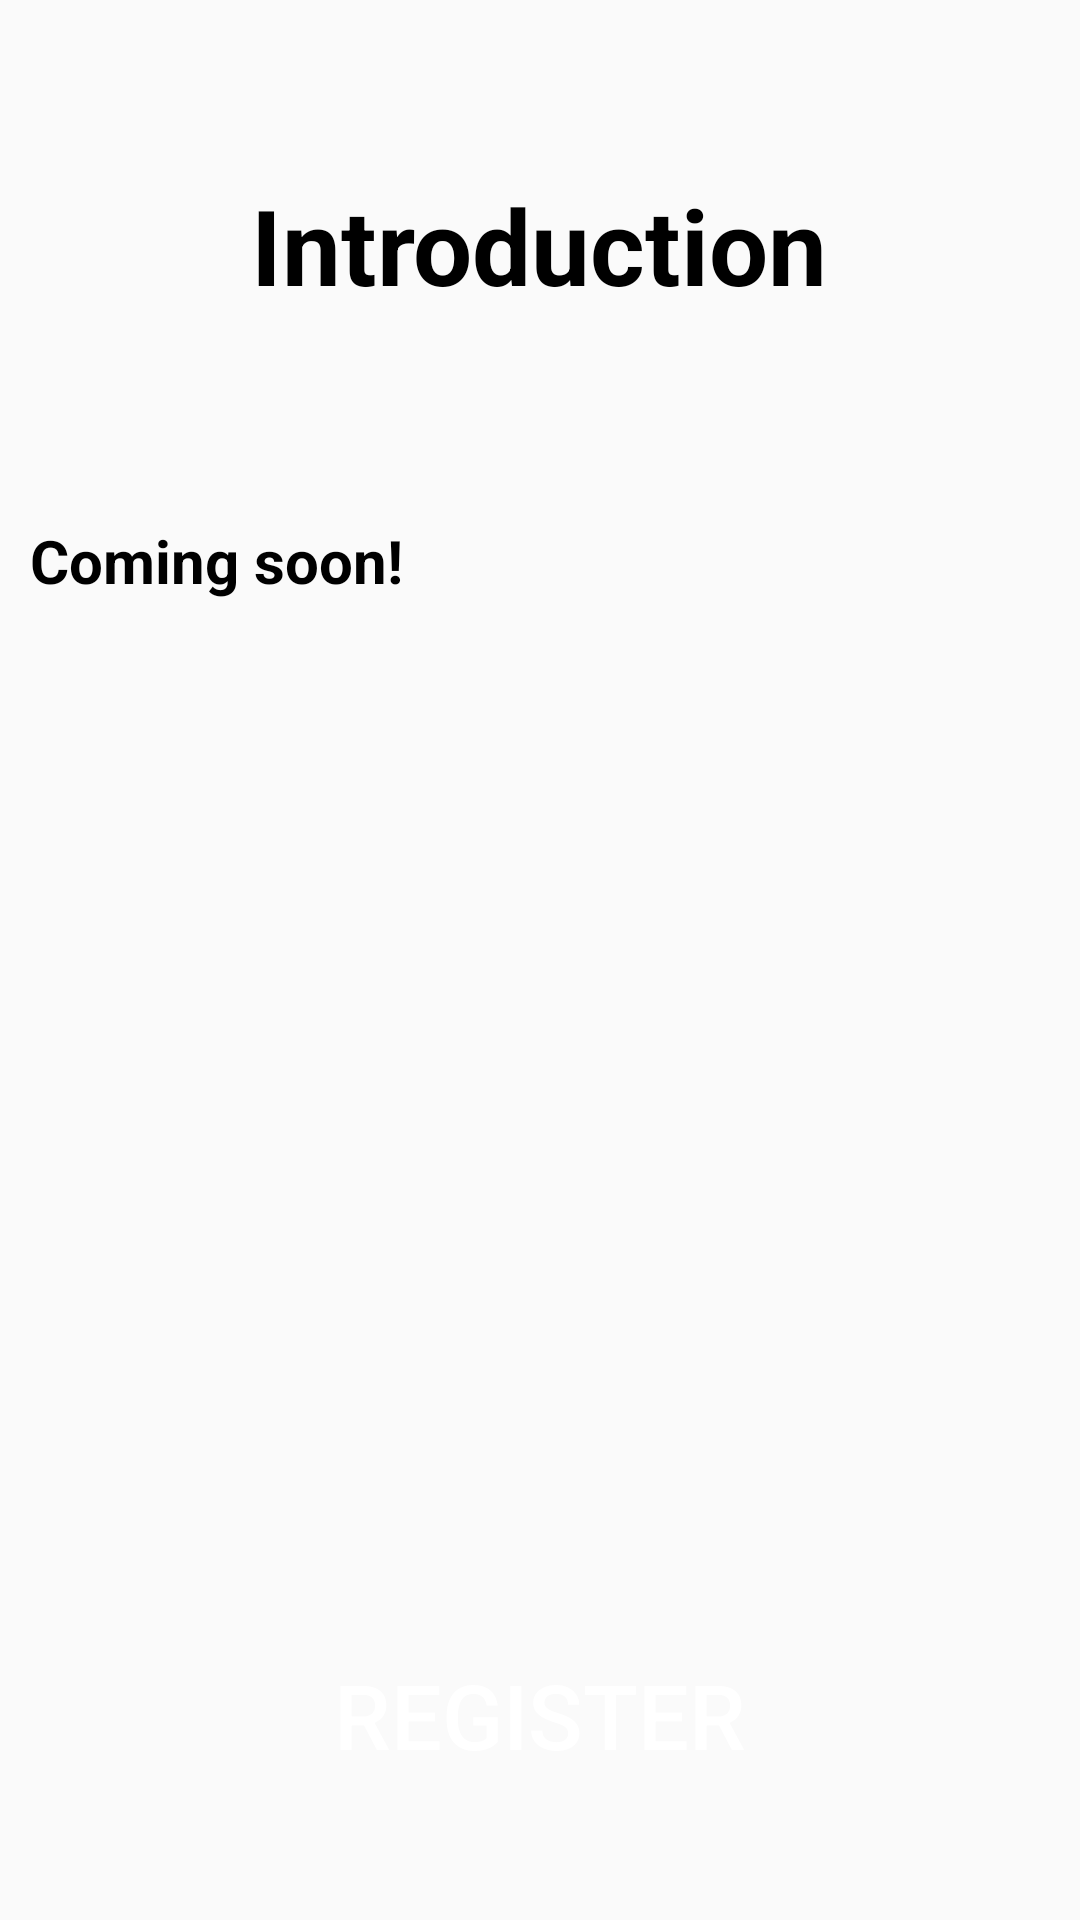

Reconstruct the res/layout file that produces this screen, plus the resources it refers to.
<!-- AndroidManifest.xml: application theme AppTheme -->
<!-- res/layout/intro_fragment.xml -->
<?xml version="1.0" encoding="utf-8"?>
    <LinearLayout
        xmlns:android="http://schemas.android.com/apk/res/android"
        android:orientation="vertical"
    android:gravity="center"
        android:layout_width="match_parent"
        android:layout_height="match_parent"
    android:weightSum="10"
        android:background="@drawable/poly_background">
    <TextView
        android:layout_width="wrap_content"
        android:layout_height="wrap_content"
        android:layout_weight="2"
        android:textAppearance="?android:attr/textAppearanceLarge"
        android:gravity="center"
        android:text="Introduction"
        android:id="@+id/textView2"

        android:textSize="35sp"
        android:textStyle="bold"
        android:textColor="#000000"/>

    <ScrollView
        android:layout_width="match_parent"
        android:layout_height="0dp"
        android:layout_gravity="center"
android:padding="10dp"
        android:layout_weight="6"
        >
    <TextView
        android:layout_width="wrap_content"
        android:layout_height="wrap_content"
        android:text="Coming soon!"
        android:id="@+id/introText"
        android:layout_below="@+id/textView2"


        android:textSize="20sp"
        android:textStyle="bold"
        android:textColor="#000000" />
    </ScrollView>

    <Button
        android:layout_marginLeft="10dp"
        android:layout_marginRight="10dp"
        android:layout_marginBottom="10dp"


        android:layout_width="match_parent"
        android:layout_height="0dp"
        android:layout_weight="2"
        android:text="Register"

android:id="@+id/regbutton"
        android:textColor="#FFFFFF"
        android:textSize="30sp"
        android:background="@drawable/button_style"
        android:enabled="true"
        android:clickable="true"
        android:onClick="callRegEvent"/>


</LinearLayout>
<!-- resources referenced by this layout -->
<resources>
  <style name="AppTheme" parent="Theme.AppCompat.Light.DarkActionBar">
          
          <item name="colorPrimary">@color/material_blue_grey_900</item>
          <item name="colorPrimaryDark">@color/ColorPrimaryDark</item>
      </style>
  <color name="ColorPrimaryDark">#00695C</color>
</resources>
